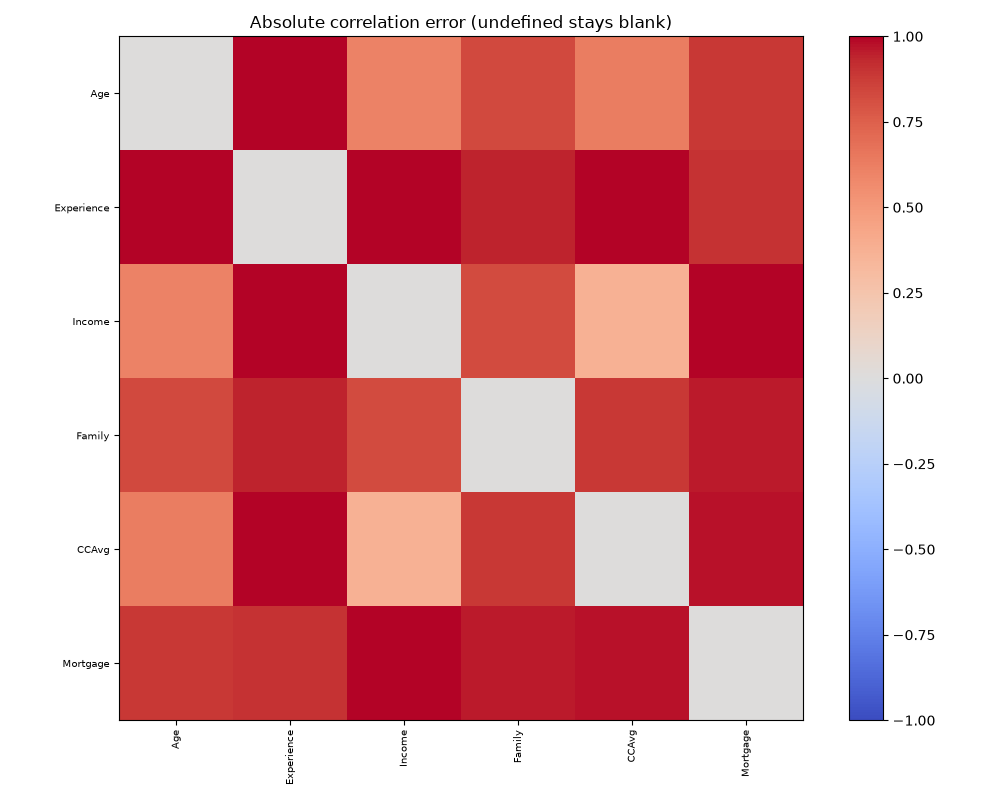

Values plotted in this chart, from the file beside it:
, Age, Experience, Income, Family, CCAvg, Mortgage
Age, 0.0, 1.658, 0.6024, 0.8317, 0.6273, 0.8862
Experience, 1.658, 0.0, 1.027, 0.939, 1.033, 0.899
Income, 0.6024, 1.027, 0.0, 0.8227, 0.3721, 1.042
Family, 0.8317, 0.939, 0.8227, 0.0, 0.8879, 0.9594
CCAvg, 0.6273, 1.033, 0.3721, 0.8879, 0.0, 0.9709
Mortgage, 0.8862, 0.899, 1.042, 0.9594, 0.9709, 0.0
